Dataset: dataset (GitHub, TranHuuHoang99/CPP_Library). Classes: image cachua, image carot, image chuoi, image man, image ot, image tl, image xoai.

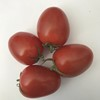
Label: image cachua

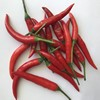
Label: image ot

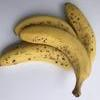
Label: image chuoi

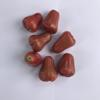
Label: image man

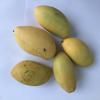
Label: image xoai

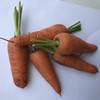
Label: image carot
